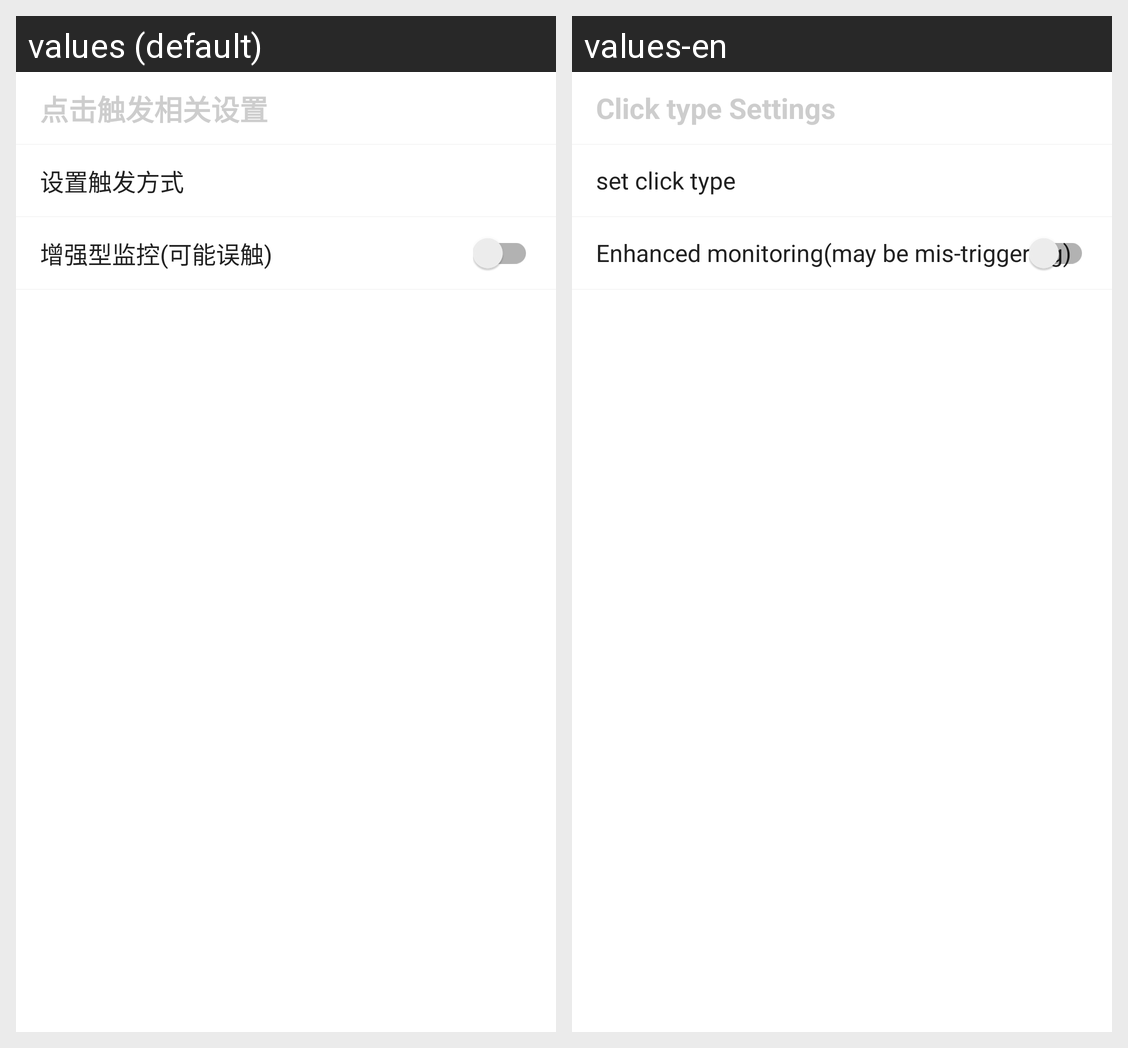

Here is an Android app screen in its default locale and in the app's own translations. Write out the translated-string differences for the strings that appear on this screen.
Android screen res/layout/card_monitor_setting.xml rendered under 2 locales, left to right: values (default), values-en. Device: Nexus 5 (rendered at 1080×1920; each locale shown at half size, 540×960, under a caption strip naming it); theme AppTheme.
Strings drawn on this screen, with the default value and each locale's value (text and hints the layout hard-codes, and strings that could not be matched under every locale, appear in the picture but are not listed):

monitor_setting_card
  values: 点击触发相关设置
  values-en: Click type Settings

white_list
  values: 设置触发方式
  values-en: set click type

only_text
  values: 增强型监控(可能误触)
  values-en: Enhanced monitoring(may be mis-triggering)
